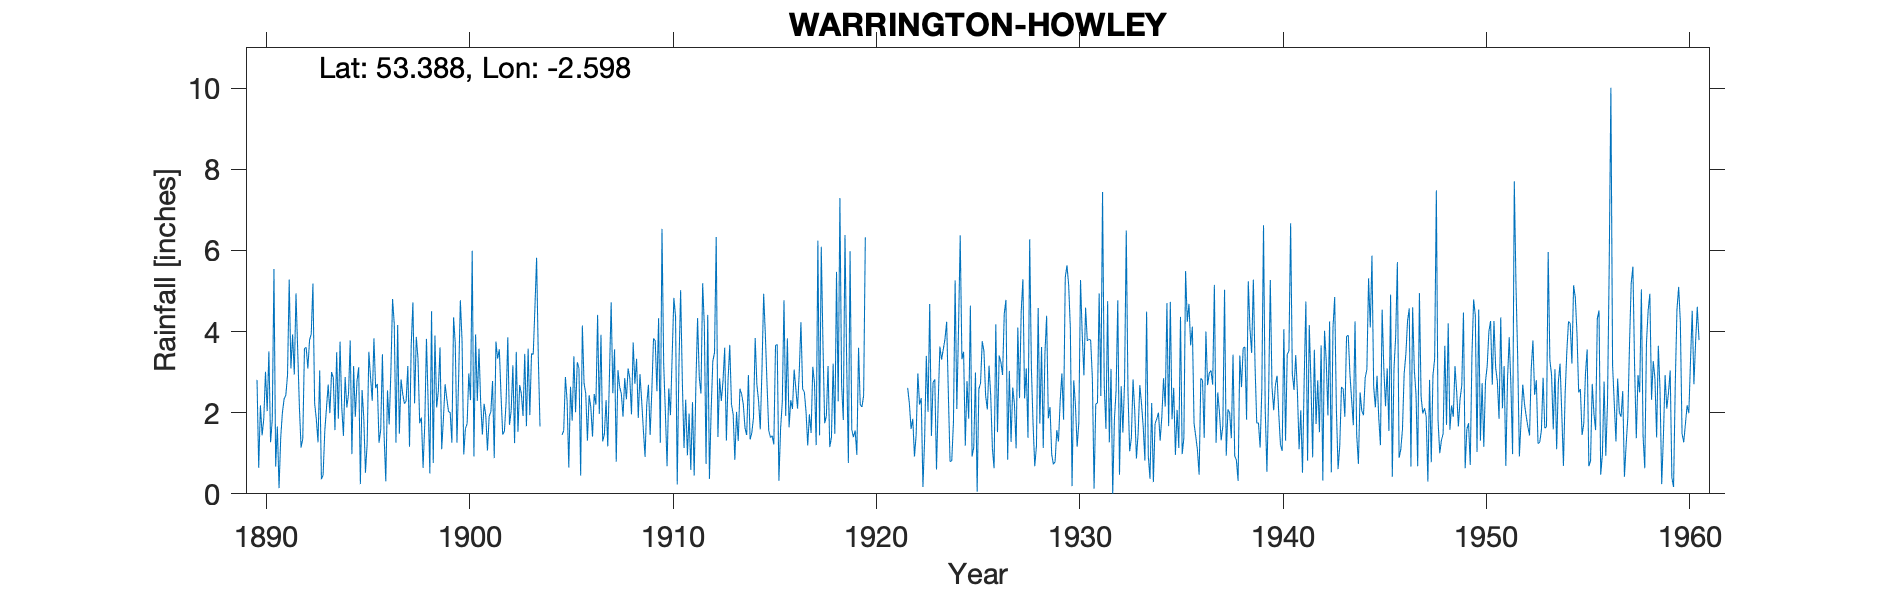

The file beside this chart, header and first rows:
WARRINGTON HOWLEY, , , , , , , , , , , , , , , , , , , , , , , 
Grid ref, SJ603881, Long, -2.598, Lat, 53.39, Elevation, 26, ft, , , , , , , , , , , , , , , 
Station no, 2819, , , , , , , , , , , , , , , , , , , , , , 
, 1890, 1891, 1892, 1893, 1894, 1895, 1896, 1897, 1898, 1899, 1900, 1901, 1902, 1903, 1904, 1905, 1906, 1907, 1908, 1909, 1910, 1911, 1912
January, 2.81, 1.66, 3.55, 1.27, 1.85, 3.12, 1.26, 1.48, 1.74, 3.61, 4.77, 2.25, 2.43, 2.47, , 1.45, 4.15, 1.29, 1.9, 1.58, 3.2, 1.13, 4.13
February, 0.64, 0.14, 2.15, 3.04, 3.75, 0.24, 1.58, 2.82, 1.88, 1.1, 3.78, 1.46, 1.46, 1.92, , 1.56, 2.73, 1.47, 2.85, 0.91, 2.01, 2.32, 0.74
March, 2.18, 1.4, 1.14, 0.36, 2.14, 2.56, 3.44, 2.46, 0.64, 1.85, 0.97, 2.22, 1.54, 3.45, , 2.88, 2.47, 2.31, 2.33, 2.2, 0.68, 0.95, 4.41
April, 1.44, 2.01, 1.36, 0.46, 1.43, 1.88, 1.44, 2.22, 1.71, 2.7, 1.61, 1.94, 2.26, 1.67, , 2.29, 1.31, 1.17, 3.09, 2.69, 2.6, 1.98, 0.37
May, 1.85, 2.34, 3.58, 1.55, 2.88, 0.52, 0.31, 2.29, 3.82, 2.35, 1.73, 1.07, 3.86, 3.58, , 0.65, 2.43, 2.94, 2.85, 1.45, 1.94, 0.59, 2.03
June, 3.01, 2.43, 3.61, 2.12, 2.13, 1.24, 2.55, 3.15, 2.24, 2.03, 2.97, 1.91, 1.7, 1.94, , 2.64, 2.13, 4.72, 1.96, 2.54, 3.39, 2.26, 3.27
July, 2.04, 2.92, 3.09, 2.69, 2.46, 3.5, 1.71, 1.16, 0.5, 2, 2.31, 2.02, 2.05, 3.46, , 1.8, 1.41, 2.48, 3.73, 3.83, 4.83, 0.45, 3.48
August, 3.51, 5.28, 3.79, 1.99, 3.78, 2.87, 3, 3.66, 4.5, 1.26, 5.99, 2.78, 3.17, 3.43, , 3.39, 2.46, 3.56, 2.71, 3.77, 4.37, 2.69, 6.33
September, 1.27, 3.09, 3.94, 3, 0.98, 2.29, 4.8, 4.72, 0.76, 4.35, 0.92, 0.88, 1.25, 4.58, , 2.01, 2.2, 0.79, 3.33, 2.53, 0.23, 4.33, 1.4
October, 1.83, 3.93, 5.18, 2.86, 3.15, 3.83, 4.18, 2.23, 3.9, 3.7, 3.93, 3.75, 3.5, 5.82, , 3.24, 4.41, 3.05, 1.87, 4.33, 3.16, 2.87, 2.85
November, 5.54, 2.94, 2.23, 1.57, 1.9, 2.61, 1.26, 3.87, 2.13, 1.26, 2.29, 3.33, 1.53, 3.38, , 3.09, 1.97, 2.64, 2.95, 1.26, 5.02, 2.47, 2.29
December, 0.67, 4.94, 1.84, 3.49, 2.78, 2.71, 4.16, 3.33, 2.53, 2.87, 3.58, 3.56, 2.68, 1.66, , 0.45, 3.92, 2.47, 2.3, 6.53, 2.78, 5.19, 2.77
Total, 26.79, 33.08, 35.46, 24.4, 29.23, 27.37, 29.69, 33.39, 26.35, 29.08, 34.85, 27.17, 27.43, 37.36, 26.5, 25.45, 31.59, 28.89, 31.87, 33.62, 34.21, 27.23, 34.07
1920 and 1921 all crossed out on record, , , , , , , , , , , , , , , , , , , , , , , 
